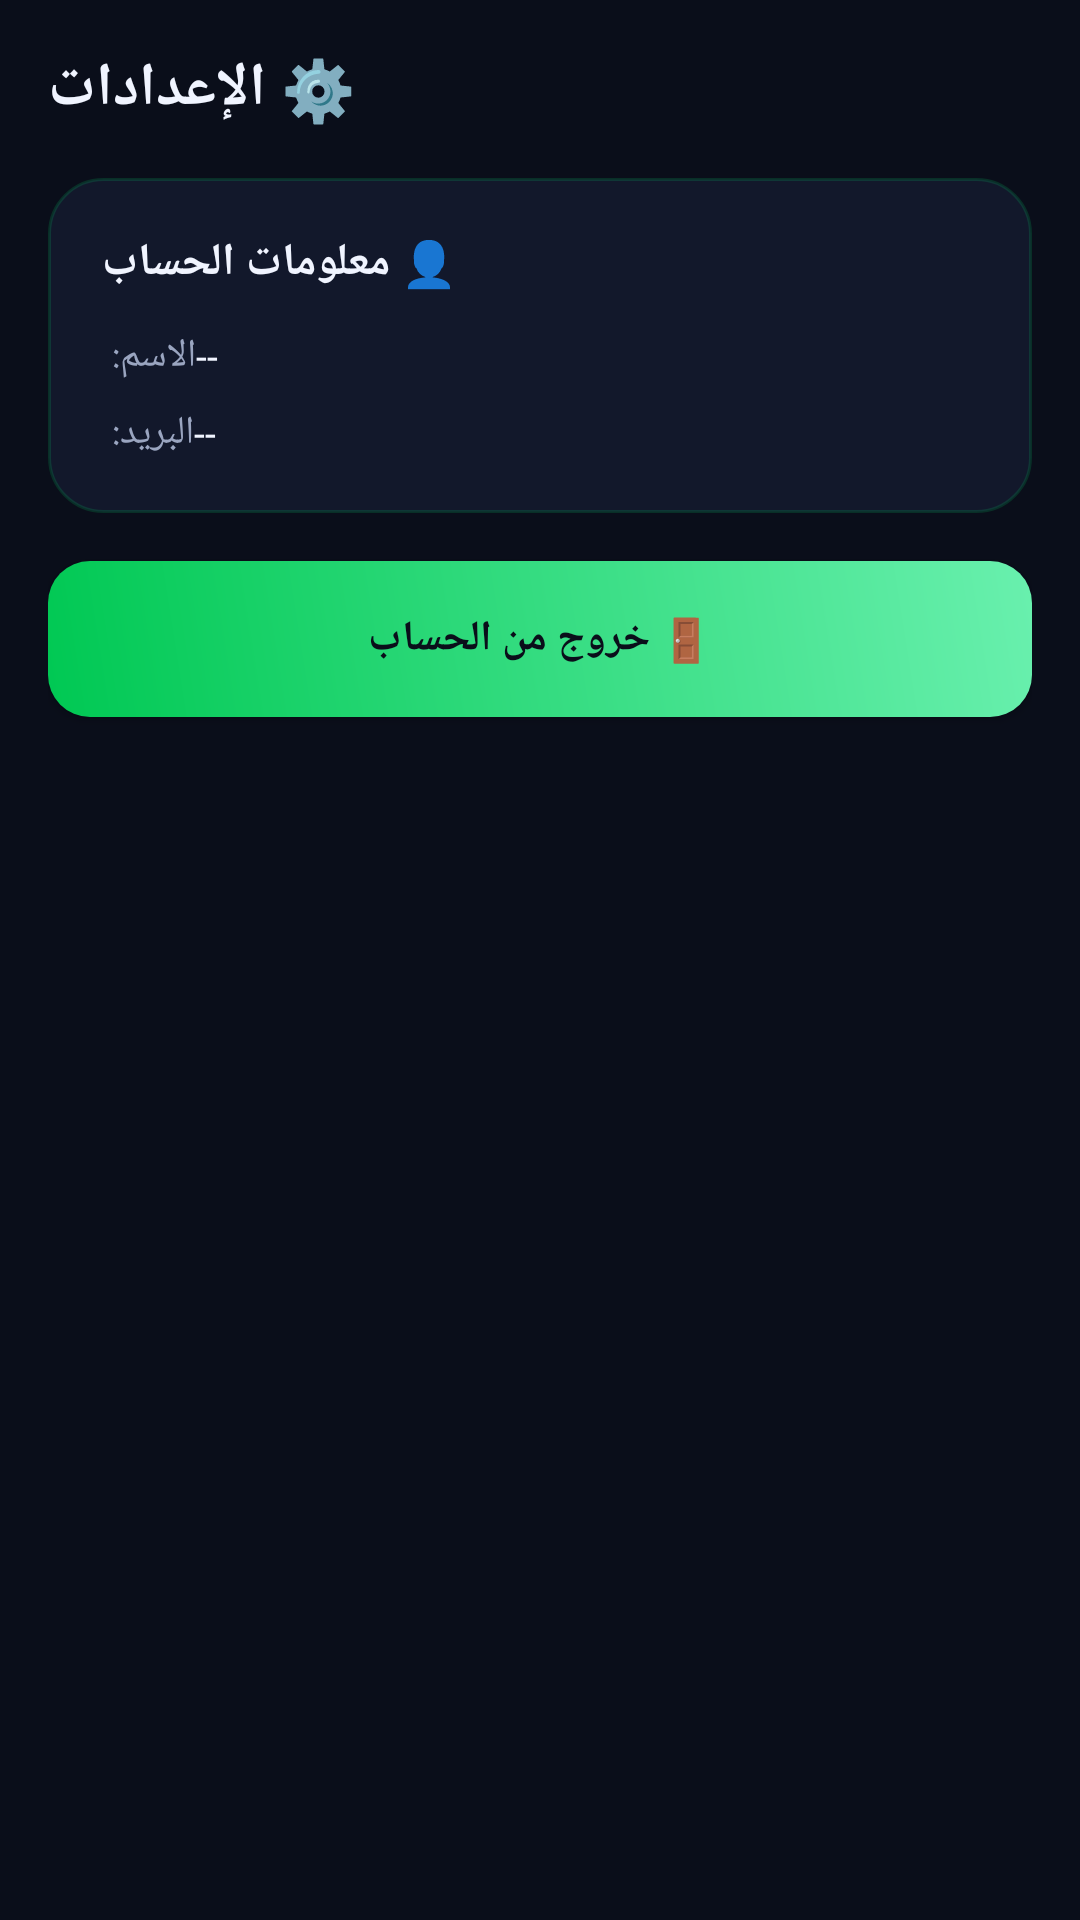

Produce the Android XML layout that renders to this screen, including the resource entries it uses.
<!-- AndroidManifest.xml: application theme Theme.StoreX -->
<!-- res/layout/fragment_settings.xml -->
<?xml version="1.0" encoding="utf-8"?>
<LinearLayout xmlns:android="http://schemas.android.com/apk/res/android"
    android:layout_width="match_parent"
    android:layout_height="match_parent"
    android:orientation="vertical"
    android:background="@color/bg_dark"
    android:padding="16dp">

    <TextView
        android:layout_width="wrap_content"
        android:layout_height="wrap_content"
        android:text="⚙️ الإعدادات"
        android:textColor="@color/text_primary"
        android:textSize="20sp"
        android:textStyle="bold"
        android:layout_marginBottom="16dp"/>

    <LinearLayout
        android:layout_width="match_parent"
        android:layout_height="wrap_content"
        android:orientation="vertical"
        android:background="@drawable/bg_product_card"
        android:padding="18dp"
        android:layout_marginBottom="16dp">

        <TextView
            android:layout_width="wrap_content"
            android:layout_height="wrap_content"
            android:text="👤 معلومات الحساب"
            android:textColor="@color/text_primary"
            android:textSize="15sp"
            android:textStyle="bold"
            android:layout_marginBottom="12dp"/>

        <LinearLayout
            android:layout_width="match_parent"
            android:layout_height="wrap_content"
            android:orientation="horizontal"
            android:layout_marginBottom="8dp">

            <TextView
                android:layout_width="wrap_content"
                android:layout_height="wrap_content"
                android:text="الاسم: "
                android:textColor="@color/text_secondary"
                android:textSize="13sp"/>

            <TextView
                android:id="@+id/settingsName"
                android:layout_width="wrap_content"
                android:layout_height="wrap_content"
                android:text="--"
                android:textColor="@color/text_primary"
                android:textSize="13sp"/>
        </LinearLayout>

        <LinearLayout
            android:layout_width="match_parent"
            android:layout_height="wrap_content"
            android:orientation="horizontal">

            <TextView
                android:layout_width="wrap_content"
                android:layout_height="wrap_content"
                android:text="البريد: "
                android:textColor="@color/text_secondary"
                android:textSize="13sp"/>

            <TextView
                android:id="@+id/settingsEmail"
                android:layout_width="wrap_content"
                android:layout_height="wrap_content"
                android:text="--"
                android:textColor="@color/text_primary"
                android:textSize="13sp"/>
        </LinearLayout>

    </LinearLayout>

    <Button
        android:id="@+id/btnLogout"
        android:layout_width="match_parent"
        android:layout_height="52dp"
        android:text="🚪 خروج من الحساب"
        android:textColor="@color/text_on_green"
        android:textStyle="bold"
        android:background="@drawable/bg_gradient_button"/>

</LinearLayout>
<!-- resources referenced by this layout -->
<resources>
  <color name="bg_dark">#0A0E1A</color>
  <color name="text_on_green">#0A0E1A</color>
  <color name="text_primary">#F0F4FF</color>
  <color name="text_secondary">#9AA5C0</color>
  <!-- drawable bg_gradient_button (drawable) -->
  <?xml version="1.0" encoding="utf-8"?>
  <shape xmlns:android="http://schemas.android.com/apk/res/android"
      android:shape="rectangle">
      <gradient
          android:type="linear"
          android:angle="45"
          android:startColor="@color/green_dark"
          android:endColor="@color/green_light" />
      <corners android:radius="14dp" />
  </shape>
  <!-- drawable bg_product_card (drawable) -->
  <?xml version="1.0" encoding="utf-8"?>
  <shape xmlns:android="http://schemas.android.com/apk/res/android"
      android:shape="rectangle">
      <solid android:color="@color/bg_card" />
      <stroke android:width="1dp" android:color="@color/stroke_green" />
      <corners android:radius="18dp" />
  </shape>
  <style name="Theme.StoreX" parent="Theme.MaterialComponents.NoActionBar">
          <item name="colorPrimary">@color/green_main</item>
          <item name="colorPrimaryDark">@color/bg_dark</item>
          <item name="colorAccent">@color/green_main</item>
          <item name="android:windowBackground">@color/bg_dark</item>
          <item name="android:statusBarColor">@color/bg_dark</item>
          <item name="android:navigationBarColor">@color/bg_dark</item>
          <item name="android:textColorHint">@color/text_secondary</item>
      </style>
  <color name="green_dark">#00C853</color>
  <color name="green_light">#69F0AE</color>
  <color name="bg_card">#12182B</color>
  <color name="stroke_green">#2600E676</color>
  <color name="green_main">#00E676</color>
</resources>
